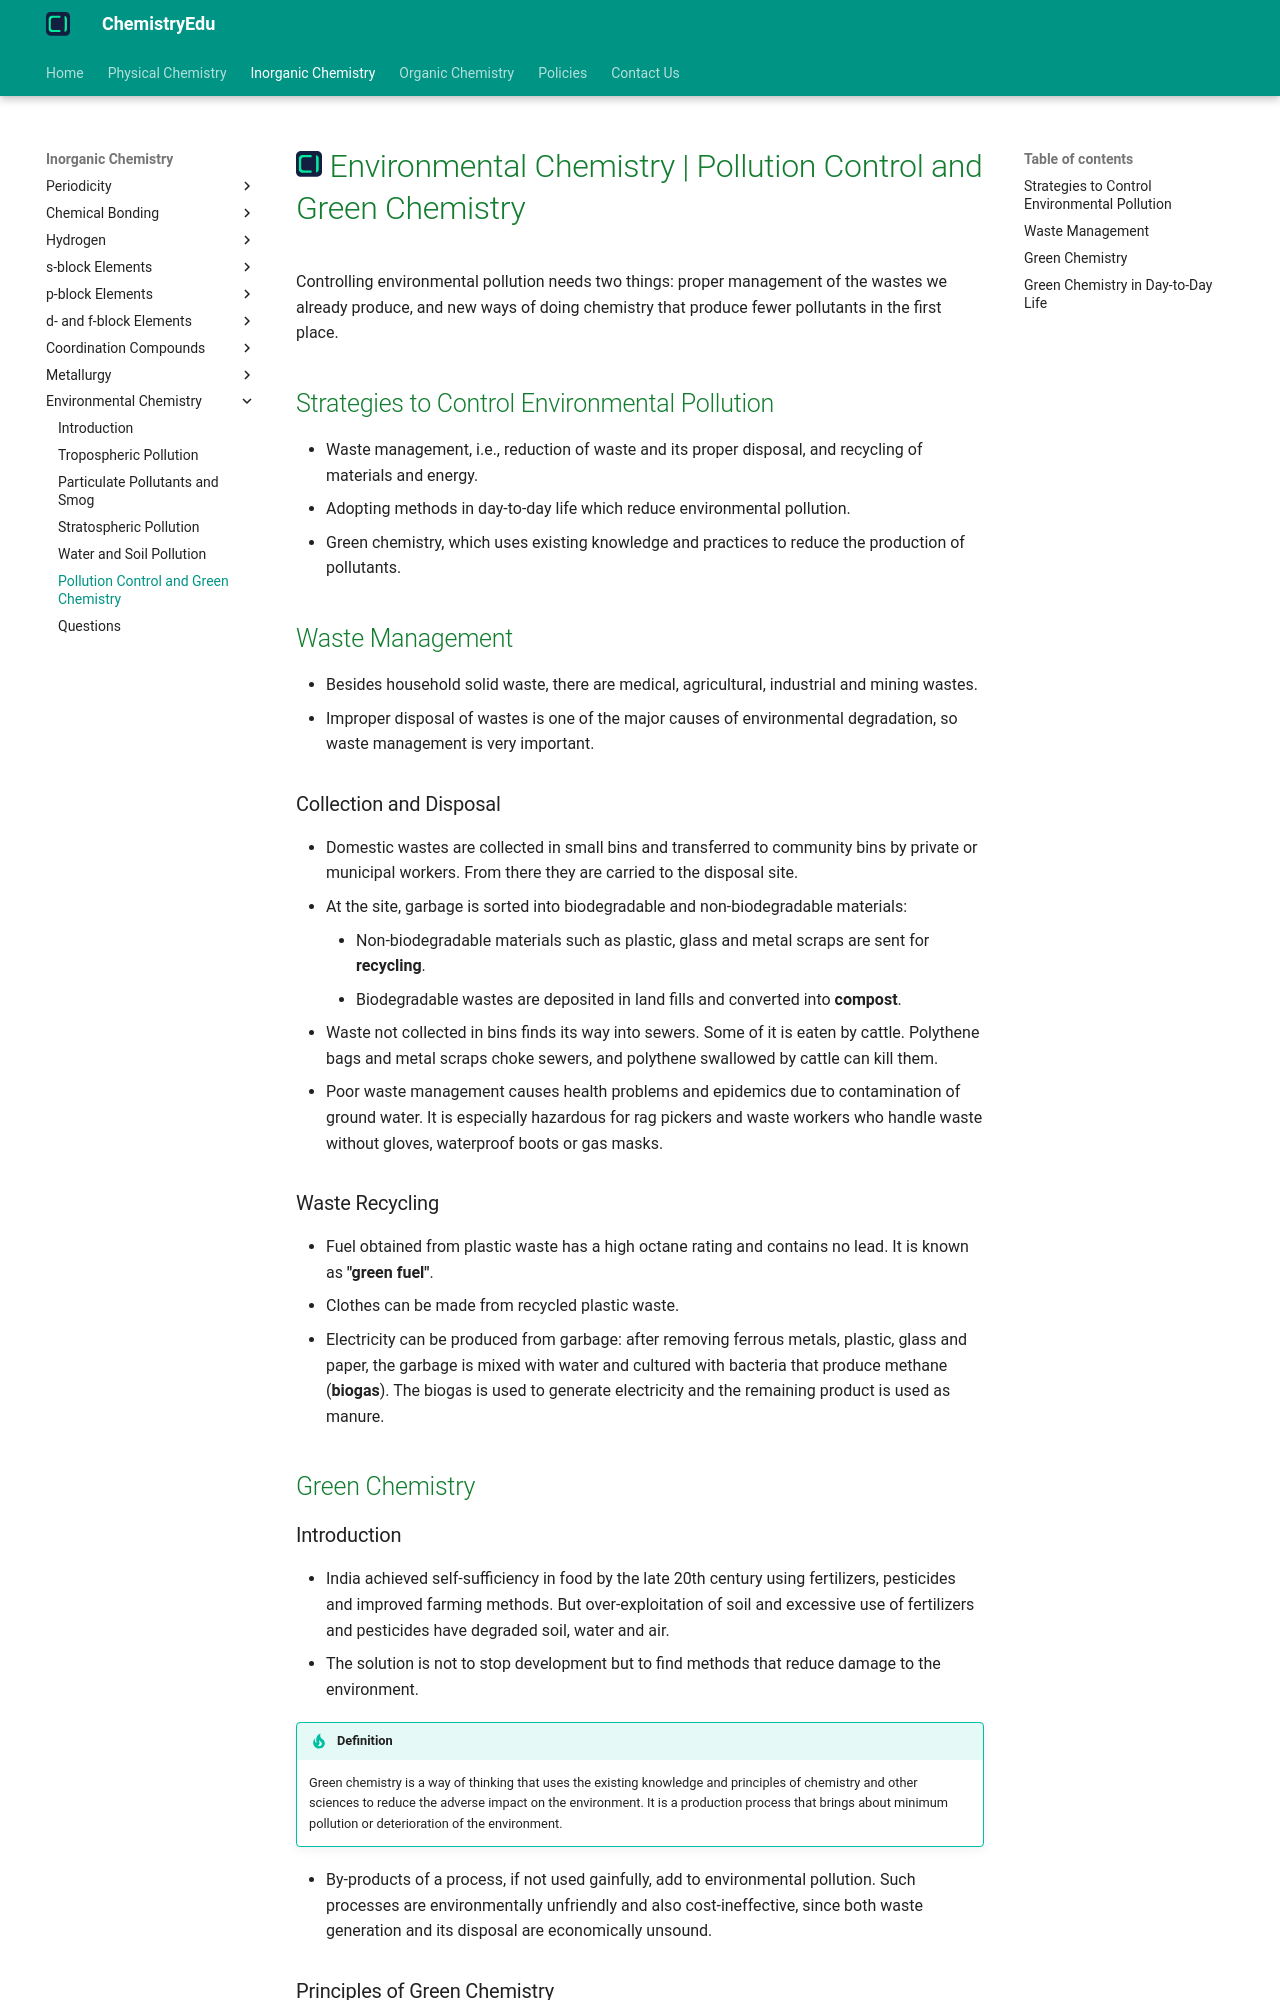

repository: KingChampion36/chemistryedu · page: inorganic-chemistry/environmental-chemistry/green-chemistry/index.html · generator: mkdocs

---
title: Environmental Chemistry | Pollution Control and Green Chemistry
description: Green chemistry is a way of thinking that uses existing knowledge and principles of chemistry to reduce the adverse impact of chemical processes on the environment.
---

# [![ChemistryEdu Logo](../../images/favicon.svg){ align=left, width=3.8% }](../../index.md)  Environmental Chemistry | Pollution Control and Green Chemistry

Controlling environmental pollution needs two things: proper management of the wastes we already produce, and new ways of doing chemistry that produce fewer pollutants in the first place.

## Strategies to Control Environmental Pollution

* Waste management, i.e., reduction of waste and its proper disposal, and recycling of materials and energy.
* Adopting methods in day-to-day life which reduce environmental pollution.
* Green chemistry, which uses existing knowledge and practices to reduce the production of pollutants.

## Waste Management

* Besides household solid waste, there are medical, agricultural, industrial and mining wastes.
* Improper disposal of wastes is one of the major causes of environmental degradation, so waste management is very important.

### Collection and Disposal

* Domestic wastes are collected in small bins and transferred to community bins by private or municipal workers. From there they are carried to the disposal site.
* At the site, garbage is sorted into biodegradable and non-biodegradable materials:
    * Non-biodegradable materials such as plastic, glass and metal scraps are sent for **recycling**.
    * Biodegradable wastes are deposited in land fills and converted into **compost**.
* Waste not collected in bins finds its way into sewers. Some of it is eaten by cattle. Polythene bags and metal scraps choke sewers, and polythene swallowed by cattle can kill them.
* Poor waste management causes health problems and epidemics due to contamination of ground water. It is especially hazardous for rag pickers and waste workers who handle waste without gloves, waterproof boots or gas masks.

### Waste Recycling

* Fuel obtained from plastic waste has a high octane rating and contains no lead. It is known as **"green fuel"**.
* Clothes can be made from recycled plastic waste.
* Electricity can be produced from garbage: after removing ferrous metals, plastic, glass and paper, the garbage is mixed with water and cultured with bacteria that produce methane (**biogas**). The biogas is used to generate electricity and the remaining product is used as manure.

## Green Chemistry
